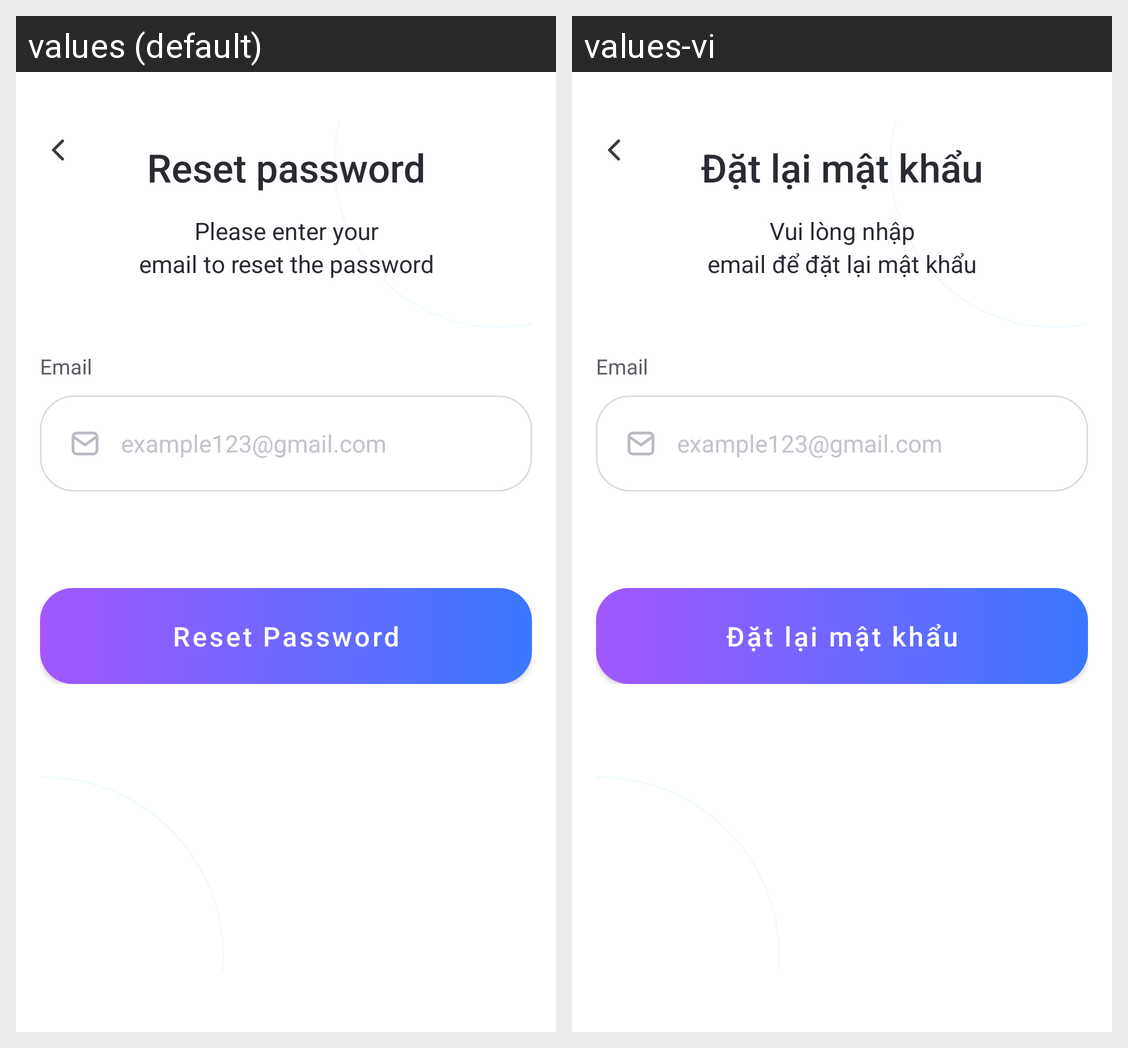

Translations of the strings shown on this Android screen, per locale in the grid:
Android screen res/layout/activity_forgot_password.xml rendered under 2 locales, left to right: values (default), values-vi. Device: Nexus 5 (rendered at 1080×1920; each locale shown at half size, 540×960, under a caption strip naming it); theme Theme.FlashCard.
Strings drawn on this screen, with the default value and each locale's value (text and hints the layout hard-codes, and strings that could not be matched under every locale, appear in the picture but are not listed):

auth_reset_title
  values: Reset password
  values-vi: Đặt lại mật khẩu

auth_reset_subtitle
  values: Please enter your
      email to reset the password
  values-vi: Vui lòng nhập
      email để đặt lại mật khẩu

auth_email
  values: Email
  values-vi: Email

auth_email_hint
  values: example123@gmail.com
  values-vi: example123@gmail.com

auth_reset_action
  values: Reset Password
  values-vi: Đặt lại mật khẩu
